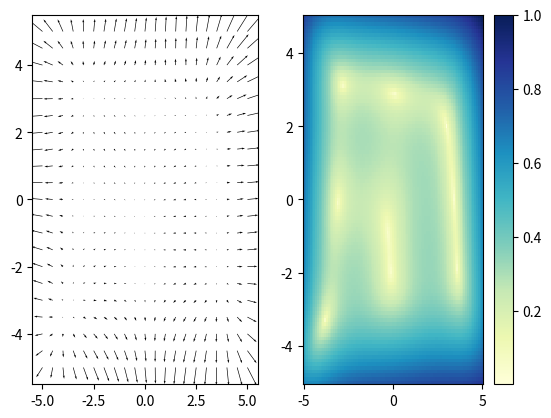

Python code for this plot:
import matplotlib.pyplot as plt
import numpy as np
import pandas as pd
import itertools

h = 0.0001
def partial_derivate(base_func, var_name):
    """
    Function, that create partial derivative form given function.
    base_func -> given function
    var_name -> 'x' or 'y'
    """
    global h
    delta_x = np.where(var_name == 'x', h, 0)
    delta_y = np.where(var_name == 'y', h, 0)
    def wrapper(x, y):
        x1 = x + delta_x
        y1 = y + delta_y
        return (base_func(x1, y1) - base_func(x, y)) / h
    return wrapper


def calculate_meshgrid(min_, max_, nrpts):
    """Returns arrays which are ready to apply vectorized functions."""
    x = np.linspace(min_, max_, nrpts + 1)
    y = np.linspace(min_, max_, nrpts + 1)
    xx, yy = np.meshgrid(x, y, sparse=True)
    return xx, yy

def calculate_gradients(func_, xx_, yy_):
    gradx = partial_derivate(func_, 'x')(xx_, yy_)
    grady = partial_derivate(func_, 'y')(xx_, yy_)
    return gradx, grady

def func1(x, y):
    return (x**2 + y - 11)**2 + (x + y**2 - 7)**2

xx_sparse, yy_sparse = calculate_meshgrid(-5, 5, 20)
xx_dense, yy_dense = calculate_meshgrid(-5, 5, 100)
gradx_sparse, grady_sparse = calculate_gradients(func1, xx_sparse, yy_sparse)
gradx_dense, grady_dense = calculate_gradients(func1, xx_dense, yy_dense)


heatmap = gradx_dense*gradx_dense + grady_dense*grady_dense
heatmap = heatmap / np.max(np.max(heatmap))
# In order to put more emphasis on the lower values we need apply a [0, 1]->[0, 1] bijection on the heat values.
heatmap = heatmap ** 0.25


"""1"""
fig, (ax1, ax2) = plt.subplots(1, 2)
ax1.quiver(xx_sparse, yy_sparse, gradx_sparse, grady_sparse)
im = ax2.pcolormesh(xx_dense, yy_dense, heatmap, cmap=plt.get_cmap('YlGnBu'))
fig.colorbar(im, ax=ax2)

def find_minimum(start_p):
    current_p = start_p
    path = []
    h1 = .1
    while True:
        neighborhood = current_p + np.array([
            [0, h1, 0, -h1, 0, h1, -h1, h1, -h1],
            [0, 0, h1, 0, -h1, h1, -h1, -h1, h1]
        ])
        min_idx = np.argmin(func1(*neighborhood))
        if min_idx == 0:
            break
        path.append(current_p)
        current_p = np.vstack(neighborhood[:, min_idx])

    path = pd.DataFrame(data=np.concatenate(path, axis=1).T, columns=['X', 'Y'])
    path['IS_MIN'] = False
    path.iat[-1, 2] = True
    return path

"""2"""
# res = find_minimum(np.vstack(np.array([-4, 4]))) # -2.9, 31



xs = np.linspace(-5., 5., 6)
ys = np.linspace(-5., 5., 6)

paths = [find_minimum(np.array([l]).reshape(2, 1)) for l in itertools.product(xs, ys)]
paths = pd.concat(paths, axis=0)
mins = paths[paths['IS_MIN'] == True]


hmap = func1(xx_dense, yy_dense)
hmap = hmap / np.max(hmap)
# In order to put more emphasis on the lower values we need apply a [0, 1]->[0, 1] bijection on the heat values.
hmap = hmap ** 0.5

"""pt3"""
# BLACK = '#0a0a0a'
# ORANGE = '#dd8453'
# fig, ax = plt.subplots()
# im = ax.pcolormesh(xx_dense, yy_dense, hmap, cmap=plt.get_cmap('YlGnBu'))
# fig.colorbar(im, ax=ax)
# ax.scatter(paths['X'], paths['Y'], marker=".", linewidths=1., color=BLACK)
# ax.scatter(mins['X'], mins['Y'], color=ORANGE)
# TODO dodaj heatmape